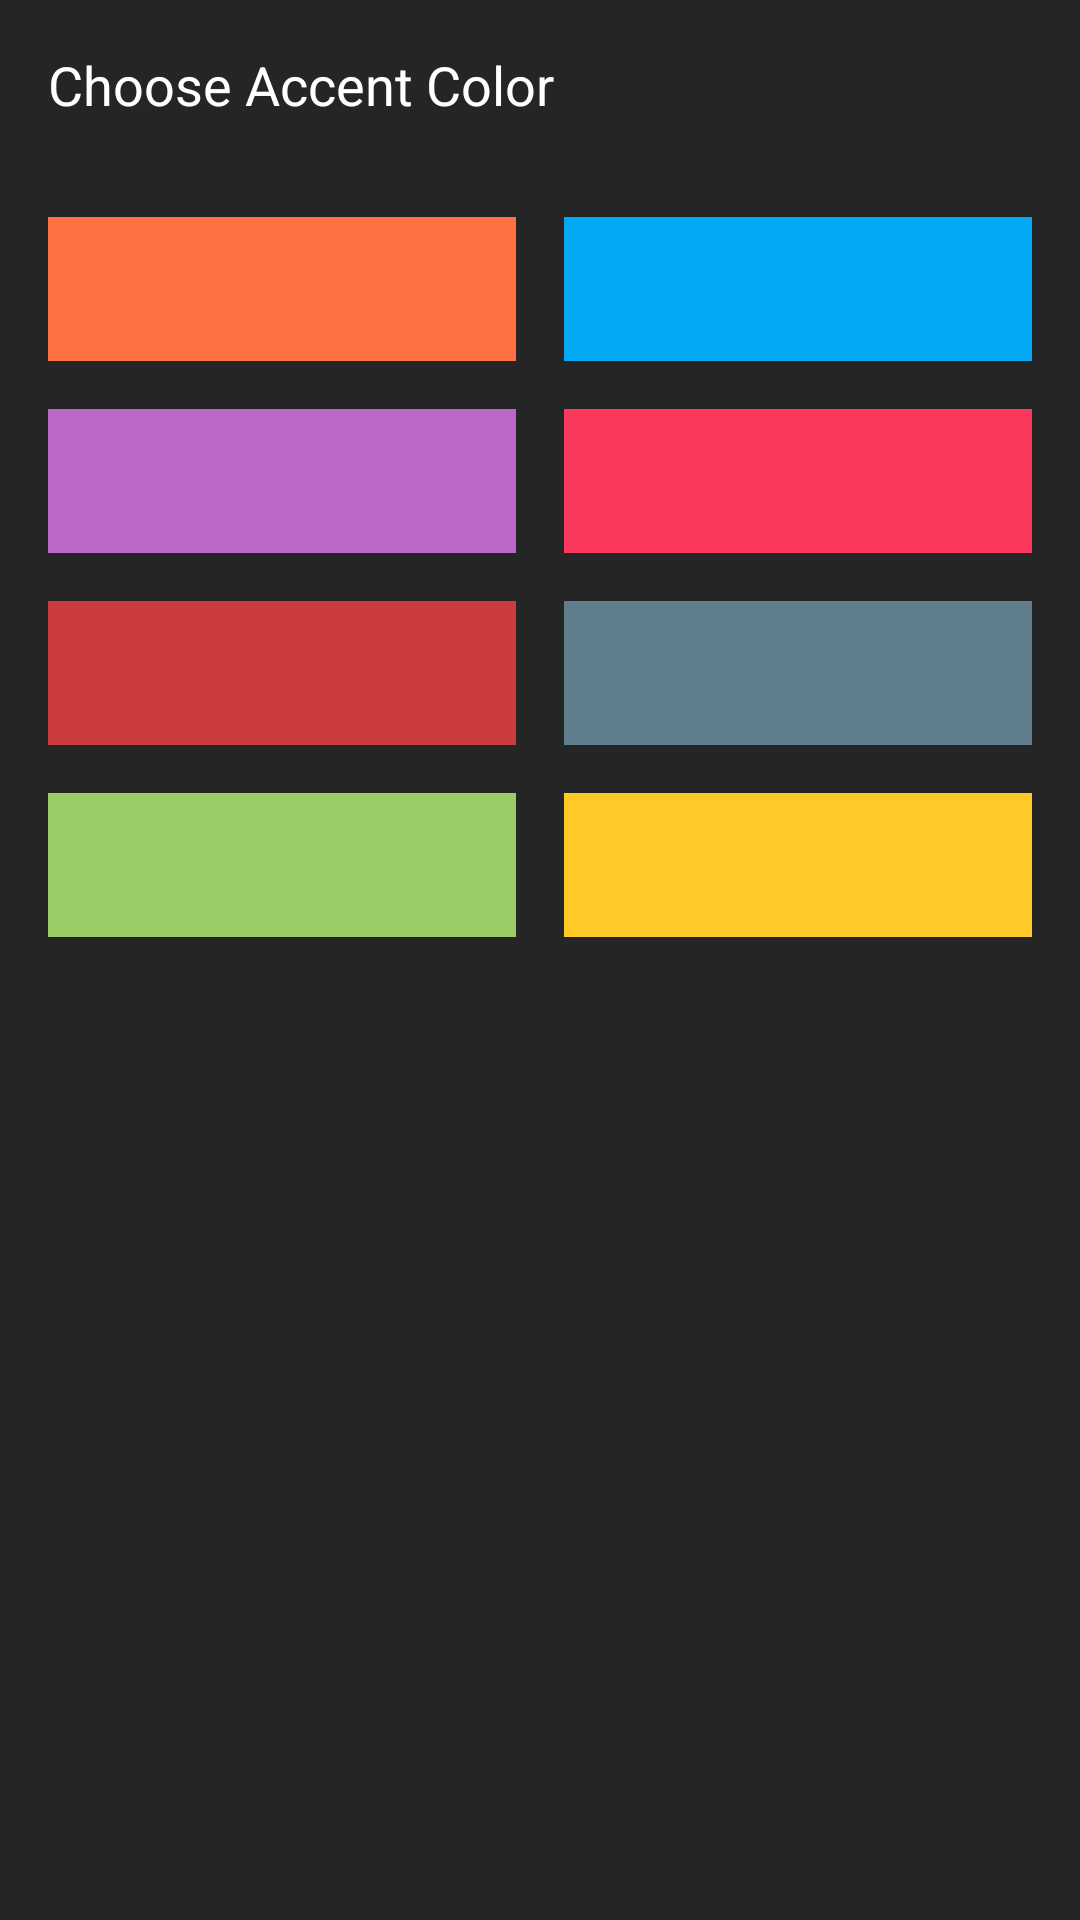

The Android layout XML behind this screen, and the referenced resources:
<!-- AndroidManifest.xml: application theme AppTheme -->
<!-- res/layout/dialog_choose_accent_color.xml -->
<?xml version="1.0" encoding="utf-8"?>
<LinearLayout xmlns:android="http://schemas.android.com/apk/res/android"
    android:layout_width="match_parent"
    android:layout_height="match_parent"
    android:background="@color/dialogBackground"
    android:minWidth="300dp"
    android:orientation="vertical">

    <TextView
        android:layout_width="match_parent"
        android:layout_height="wrap_content"
        android:padding="16dp"
        android:text="Choose Accent Color"
        android:textColor="@color/white"
        android:textSize="18sp" />

    <LinearLayout
        android:layout_width="match_parent"
        android:layout_height="wrap_content"
        android:orientation="horizontal"
        android:padding="16dp"
        android:weightSum="2">

        <Button
            android:id="@+id/orange"
            android:layout_width="48dp"
            android:layout_height="48dp"
            android:layout_marginEnd="8dp"
            android:layout_weight="1"
            android:background="@color/orange"
            android:padding="16dp" />

        <Button
            android:id="@+id/cyan"
            android:layout_width="48dp"
            android:layout_height="48dp"
            android:layout_marginStart="8dp"
            android:layout_weight="1"
            android:background="@color/cyan"
            android:padding="16dp" />
    </LinearLayout>

    <LinearLayout
        android:layout_width="match_parent"
        android:layout_height="wrap_content"
        android:orientation="horizontal"
        android:paddingStart="16dp"
        android:paddingEnd="16dp"
        android:paddingBottom="16dp"
        android:weightSum="2">

        <Button
            android:id="@+id/purple"
            android:layout_width="48dp"
            android:layout_height="48dp"
            android:layout_marginEnd="8dp"
            android:layout_weight="1"
            android:background="@color/purple"
            android:padding="16dp" />

        <Button
            android:id="@+id/pink"
            android:layout_width="48dp"
            android:layout_height="48dp"
            android:layout_marginStart="8dp"
            android:layout_weight="1"
            android:background="@color/pink"
            android:padding="16dp" />
    </LinearLayout>

    <LinearLayout
        android:layout_width="match_parent"
        android:layout_height="wrap_content"
        android:orientation="horizontal"
        android:paddingStart="16dp"
        android:paddingEnd="16dp"
        android:paddingBottom="16dp"
        android:weightSum="2">

        <Button
            android:id="@+id/red"
            android:layout_width="48dp"
            android:layout_height="48dp"
            android:layout_marginEnd="8dp"
            android:layout_weight="1"
            android:background="@color/red"
            android:padding="16dp" />

        <Button
            android:id="@+id/grey"
            android:layout_width="48dp"
            android:layout_height="48dp"
            android:layout_marginStart="8dp"
            android:layout_weight="1"
            android:background="@color/grey"
            android:padding="16dp" />
    </LinearLayout>

    <LinearLayout
        android:layout_width="match_parent"
        android:layout_height="wrap_content"
        android:orientation="horizontal"
        android:paddingStart="16dp"
        android:paddingEnd="16dp"
        android:paddingBottom="16dp"
        android:weightSum="2">

        <Button
            android:id="@+id/green"
            android:layout_width="48dp"
            android:layout_height="48dp"
            android:layout_marginEnd="8dp"
            android:layout_weight="1"
            android:background="@color/green"
            android:padding="16dp" />

        <Button
            android:id="@+id/yellow"
            android:layout_width="48dp"
            android:layout_height="48dp"
            android:layout_marginStart="8dp"
            android:layout_weight="1"
            android:background="@color/yellow"
            android:padding="16dp" />
    </LinearLayout>

</LinearLayout>
<!-- resources referenced by this layout -->
<resources>
  <color name="cyan">#03A9F4</color>
  <color name="dialogBackground">#252525</color>
  <color name="green">#9ccc65</color>
  <color name="grey">#607d8b</color>
  <color name="orange">#ff7043</color>
  <color name="pink">#FB395C</color>
  <color name="purple">#ba68c8</color>
  <color name="red">#CC3C3C</color>
  <color name="white">#FFFFFF</color>
  <color name="yellow">#ffca28</color>
  <style name="AppTheme" parent="Theme.AppCompat">
          <item name="colorPrimary">@color/primaryColor</item>
          <item name="colorPrimaryDark">@color/primaryDark</item>
          <item name="colorAccent">@color/accentColor</item>
          <item name="android:textColorPrimary">@color/white</item>
          <item name="android:textColorSecondary">@color/white</item>
          <item name="android:windowBackground">@color/background</item>
          <item name="android:navigationBarColor">@color/navigationBar</item>
          <item name="android:windowContentOverlay">@null</item>
          <item name="android:buttonStyle">?android:borderlessButtonStyle</item>
      </style>
  <color name="primaryColor">#000000</color>
  <color name="primaryDark">#000000</color>
  <color name="accentColor">#FFFFFF</color>
  <color name="background">#000000</color>
  <color name="navigationBar">#000000</color>
</resources>
